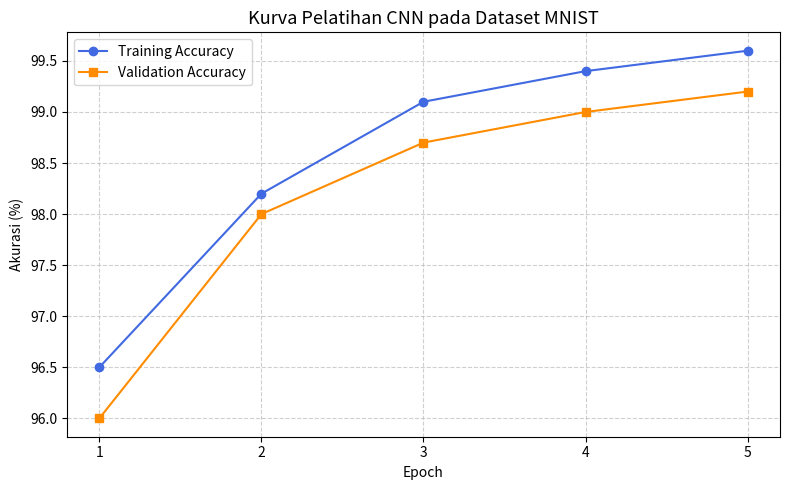

Write the Python code that produced this figure. (Note: this script raises an exception after producing the figure.)
# ===========================================================
# Visualisasi Hasil Pelatihan CNN pada Dataset MNIST
# ===========================================================
import matplotlib.pyplot as plt
import numpy as np

# Simulasi data akurasi (bisa diganti dengan history.history dari model.fit)
epochs = np.arange(1, 6)
train_acc = np.array([0.965, 0.982, 0.991, 0.994, 0.996])
val_acc = np.array([0.960, 0.980, 0.987, 0.990, 0.992])

# Plot grafik
plt.figure(figsize=(8,5))
plt.plot(epochs, train_acc * 100, marker='o', label='Training Accuracy', color='royalblue')
plt.plot(epochs, val_acc * 100, marker='s', label='Validation Accuracy', color='darkorange')
plt.title('Kurva Pelatihan CNN pada Dataset MNIST', fontsize=13)
plt.xlabel('Epoch')
plt.ylabel('Akurasi (%)')
plt.xticks(epochs)
plt.grid(True, linestyle='--', alpha=0.6)
plt.legend()
plt.tight_layout()

# Simpan hasil
plt.savefig("Images/mnist_cnn_training_curve.png", dpi=150)
plt.show()
